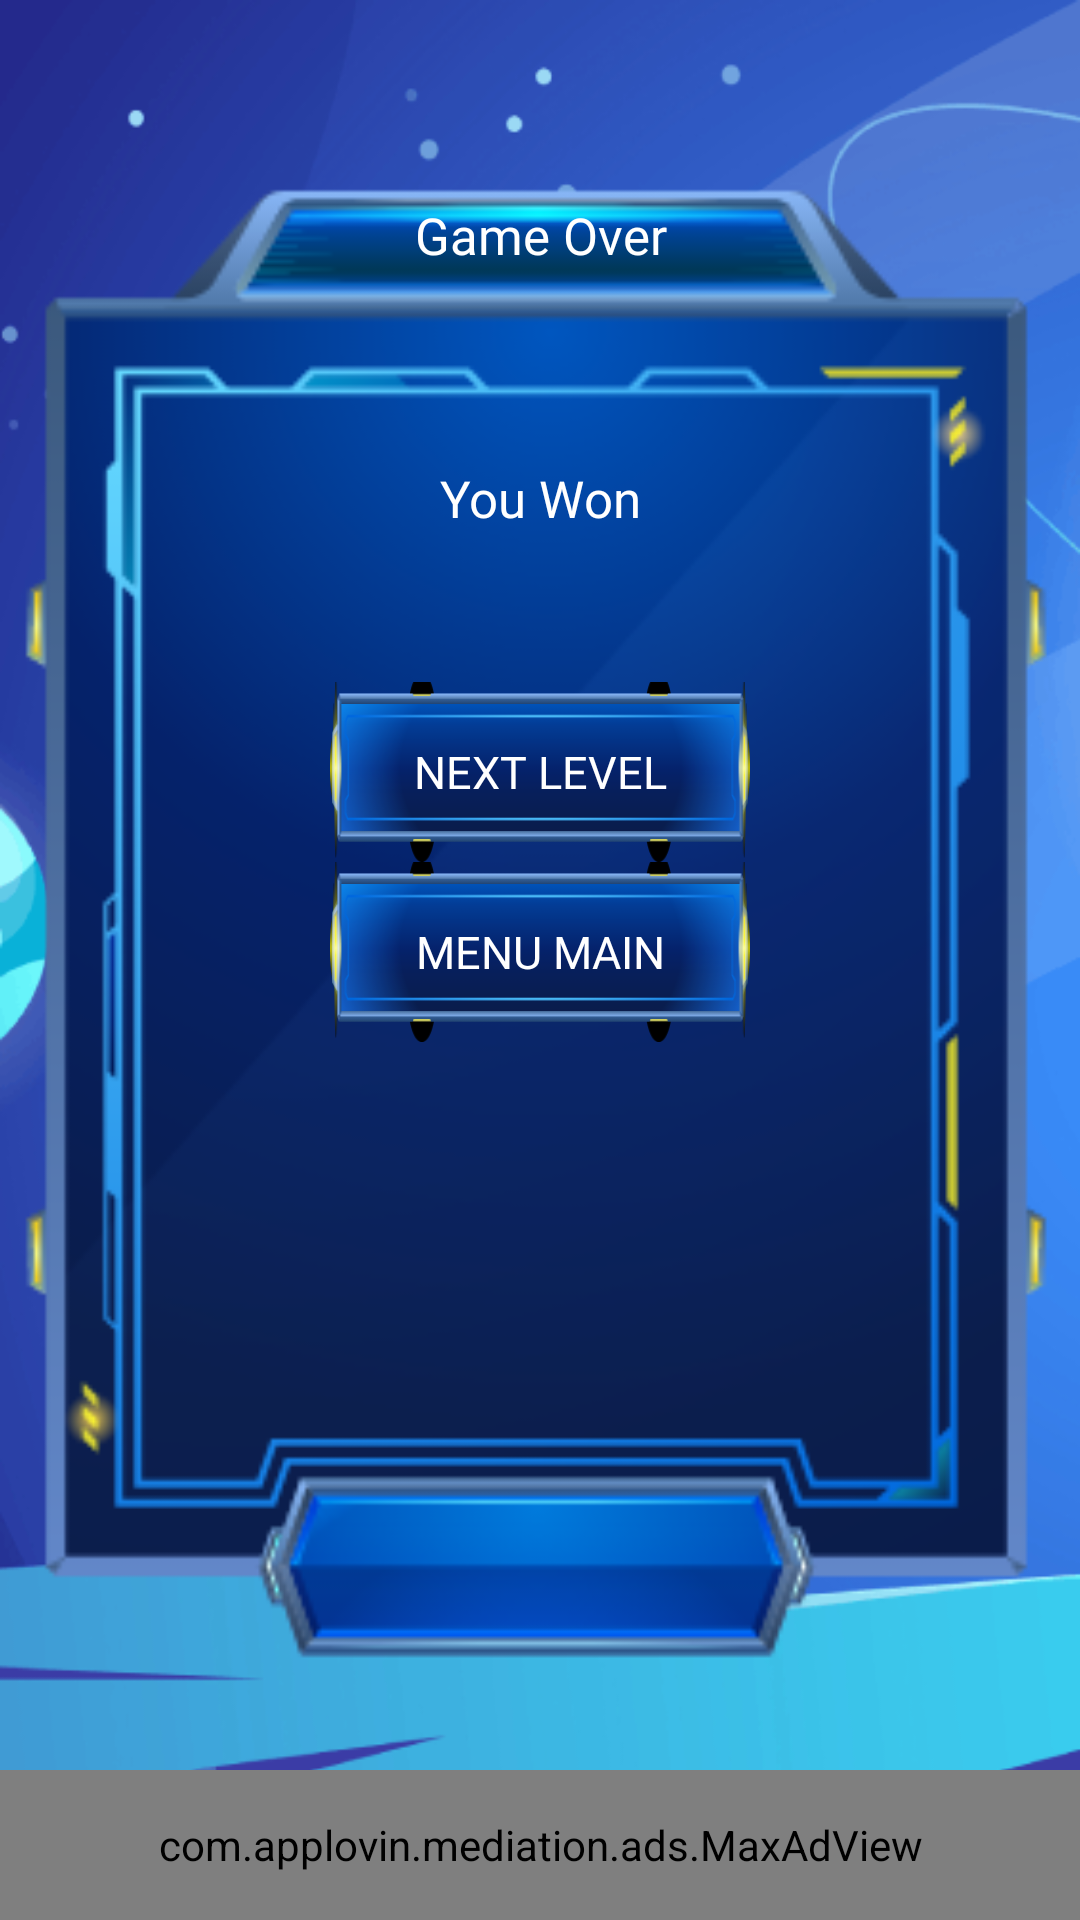

The Android layout XML behind this screen, and the referenced resources:
<!-- AndroidManifest.xml: application theme AppTheme -->
<!-- res/layout/activity_game_over.xml -->
<?xml version="1.0" encoding="utf-8"?>
<RelativeLayout xmlns:android="http://schemas.android.com/apk/res/android"
    xmlns:app="http://schemas.android.com/apk/res-auto"
    xmlns:tools="http://schemas.android.com/tools"
    android:layout_width="match_parent"
    android:layout_height="match_parent"
    tools:context=".activities.GameOverActivity"
    android:background="@drawable/background">

    <RelativeLayout
        android:id="@+id/rl_board"
        android:layout_width="match_parent"
        android:layout_height="500dp"
        android:layout_marginTop="@dimen/actionBarSize"
        tools:ignore="UselessParent">

        <ImageView
            android:layout_width="match_parent"
            android:layout_height="match_parent"
            android:layout_centerHorizontal="true"
            android:src="@drawable/game_board"
            tools:ignore="ContentDescription" />

        <TextView
            android:id="@+id/boardTxt"
            android:layout_width="match_parent"
            android:layout_height="wrap_content"
            android:layout_marginTop="11dp"
            android:fontFamily="@font/font1"
            android:gravity="center"
            android:text="@string/game_over"
            android:textColor="@color/white"
            android:textSize="17sp" />


        <LinearLayout
            android:layout_width="wrap_content"
            android:layout_height="wrap_content"
            android:orientation="vertical"
            android:layout_below="@id/boardTxt"
            android:layout_centerHorizontal="true"
            android:gravity="center">


            <LinearLayout
                android:layout_width="wrap_content"
                android:layout_height="wrap_content"
                android:orientation="vertical"
                android:gravity="center">

                <View
                    android:layout_width="wrap_content"
                    android:layout_height="@dimen/spacing_xlarge"/>

                <TextView
                    android:id="@+id/txt_game_result"
                    android:layout_width="250dp"
                    android:layout_height="wrap_content"
                    android:text="@string/you_won"
                    android:textSize="17sp"
                    android:textColor="@color/white"
                    android:fontFamily="@font/font1"
                    android:gravity="center"
                    android:layout_marginTop="30dp"/>


                <View
                    android:layout_width="wrap_content"
                    android:layout_height="@dimen/spacing_xxlarge"/>

                <Button
                    android:id="@+id/btn_next_level"
                    android:layout_width="140dp"
                    android:layout_height="60dp"
                    android:background="@drawable/elements_bg"
                    android:text="@string/next_level"
                    android:textSize="15sp"
                    android:fontFamily="@font/font2"
                    android:textColor="@color/white"/>

                <Button
                    android:id="@+id/btn_main"
                    android:layout_width="140dp"
                    android:layout_height="60dp"
                    android:background="@drawable/elements_bg"
                    android:text="@string/menu_main"
                    android:textSize="15sp"
                    android:fontFamily="@font/font2"
                    android:textColor="@color/white"/>



            </LinearLayout>

        </LinearLayout>

    </RelativeLayout>

    <com.google.android.gms.ads.AdView
        xmlns:ads="http://schemas.android.com/apk/res-auto"
        android:id="@+id/adView"
        android:layout_width="wrap_content"
        android:layout_height="wrap_content"
        android:layout_centerHorizontal="true"
        android:layout_alignParentBottom="true"
        ads:adSize="BANNER"
        ads:adUnitId="@string/admob_banner_id"/>

    <com.applovin.mediation.ads.MaxAdView
        xmlns:maxads="http://schemas.applovin.com/android/1.0"
        android:id="@+id/MaxAdView"
        maxads:adUnitId="YOUR_ID_HERE"
        android:background="@android:color/transparent"
        android:layout_alignParentBottom="true"
        android:layout_centerHorizontal="true"
        android:layout_width="match_parent"
        android:layout_height="50dp" />

</RelativeLayout>
<!-- resources referenced by this layout -->
<resources>
  <color name="white">#ffffff</color>
  <dimen name="actionBarSize">56dp</dimen>
  <dimen name="spacing_xlarge">35dp</dimen>
  <dimen name="spacing_xxlarge">50dp</dimen>
  <!-- drawable background: png bitmap (drawable, 78900 bytes) -->
  <!-- drawable elements_bg: png bitmap (drawable, 19716 bytes) -->
  <!-- drawable game_board: png bitmap (drawable, 35620 bytes) -->
  <string name="admob_banner_id">ca-app-pub-3940256099942544/6300978111</string>
  <string name="game_over">Game Over</string>
  <string name="menu_main">Menu Main</string>
  <string name="next_level">Next Level</string>
  <string name="you_won">You Won</string>
  <style name="AppTheme" parent="Theme.AppCompat.NoActionBar">
          <item name="colorPrimary">@color/colorPrimary</item>
          <item name="colorPrimaryDark">@color/colorPrimaryDark</item>
          <item name="colorAccent">@android:color/holo_blue_light</item>
          <item name="colorControlNormal">@color/white</item>
      </style>
  <color name="colorPrimary">#2196f3</color>
  <color name="colorPrimaryDark">#2196f3</color>
</resources>
